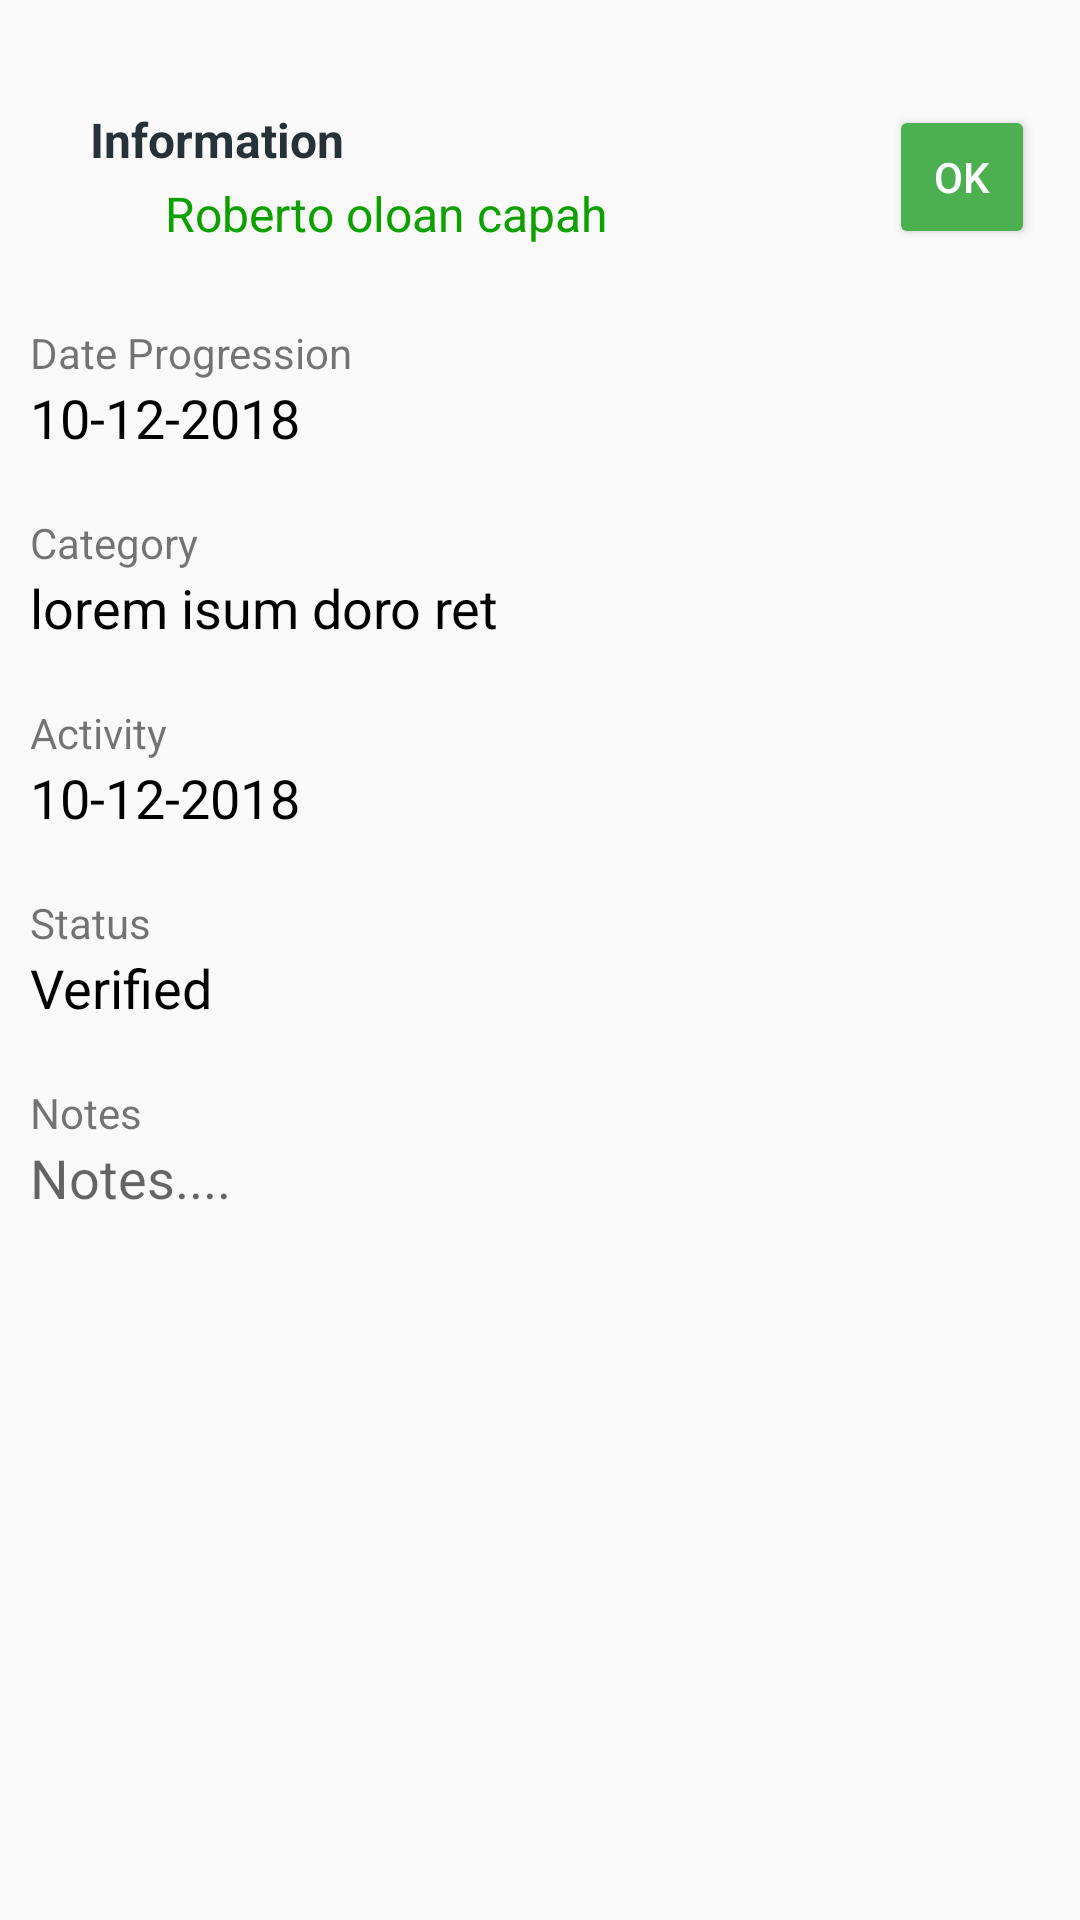

Layout XML and referenced resources for this Android screen:
<!-- AndroidManifest.xml: application theme AppTheme -->
<!-- res/layout/dialog_exist_event.xml -->
<?xml version="1.0" encoding="utf-8"?>
<LinearLayout xmlns:android="http://schemas.android.com/apk/res/android"
    xmlns:app="http://schemas.android.com/apk/res-auto"
    android:layout_width="match_parent"
    android:layout_height="match_parent"
    android:orientation="vertical"
    android:paddingTop="@dimen/spacing_mlarge">

    <LinearLayout
        android:layout_width="match_parent"
        android:layout_height="wrap_content"
        android:gravity="center_vertical"
        android:orientation="horizontal"
        android:padding="@dimen/spacing_large">

        <View
            android:layout_width="@dimen/spacing_large"
            android:layout_height="0dp" />

        <LinearLayout
            android:layout_width="0dp"
            android:layout_height="wrap_content"
            android:layout_weight="1"
            android:orientation="vertical">

            <TextView
                android:layout_width="match_parent"
                android:layout_height="wrap_content"
                android:gravity="center_vertical"
                android:id="@+id/tv_title_activity"
                android:text="Information"
                android:textAppearance="@style/TextAppearance.AppCompat.Subhead"
                android:textColor="@color/grey_90"
                android:textStyle="bold" />

            <LinearLayout
                android:layout_width="wrap_content"
                android:layout_height="wrap_content"
                android:layout_marginTop="@dimen/spacing_small"
                android:gravity="center_vertical">

                <ImageView
                    android:layout_width="@dimen/spacing_mlarge"
                    android:layout_height="@dimen/spacing_mlarge"
                    android:tint="@color/colorAccent"
                    app:srcCompat="@drawable/ic_kalbe_phonegap" />

                <View
                    android:layout_width="@dimen/spacing_medium"
                    android:layout_height="0dp" />

                <TextView
                    android:layout_width="match_parent"
                    android:layout_height="wrap_content"
                    android:id="@+id/tv_name_user"
                    android:gravity="center_vertical"
                    android:text="Roberto oloan capah"
                    android:textAppearance="@style/TextAppearance.AppCompat.Subhead"
                    android:textColor="@color/colorPrimary" />

            </LinearLayout>

        </LinearLayout>

        <android.support.v7.widget.AppCompatButton
            android:id="@+id/bt_submit"
            android:layout_width="wrap_content"
            android:layout_height="wrap_content"
            style="@style/Widget.AppCompat.Button.Colored"
            android:backgroundTint="@color/colorAccent"
            android:enabled="true"
            android:gravity="center"
            android:minWidth="0dp"
            android:paddingLeft="@dimen/spacing_large"
            android:paddingRight="@dimen/spacing_large"
            android:text="@string/OK" />

    </LinearLayout>

    <ScrollView
        android:layout_width="match_parent"
        android:layout_height="wrap_content">

        <LinearLayout
            android:layout_width="match_parent"
            android:layout_height="match_parent"
            android:orientation="vertical">


            <LinearLayout
                android:layout_width="match_parent"
                android:layout_height="wrap_content"
                android:layout_margin="10dp"
                android:orientation="vertical">

                <TextView
                    android:layout_width="match_parent"
                    android:layout_height="wrap_content"
                    android:layout_marginLeft="@dimen/_10sdp"
                    android:layout_weight="1"
                    android:text="Date Progression" />

                <EditText
                    android:layout_width="match_parent"
                    android:layout_height="wrap_content"
                    android:id="@+id/et_date_exist"
                    android:text="10-12-2018"
                    android:textColor="@color/black"
                    android:clickable="false"
                    android:focusable="false"
                    android:background="@drawable/bg_edtext"
                    />
            </LinearLayout>


            <LinearLayout
                android:layout_width="match_parent"
                android:layout_height="wrap_content"
                android:layout_margin="10dp"
                android:orientation="vertical">

                <TextView
                    android:layout_width="match_parent"
                    android:layout_height="wrap_content"
                    android:layout_marginLeft="@dimen/_10sdp"
                    android:layout_weight="1"
                    android:text="Category" />

                <EditText
                    android:layout_width="match_parent"
                    android:layout_height="wrap_content"
                    android:id="@+id/et_category"
                    android:text="lorem isum doro ret"
                    android:textColor="@color/black"
                    android:clickable="false"
                    android:focusable="false"
                    android:background="@drawable/bg_edtext"
                    />
                
            </LinearLayout>

            <LinearLayout
                android:layout_width="match_parent"
                android:layout_height="wrap_content"
                android:layout_margin="10dp"
                android:orientation="vertical">

                <TextView
                    android:layout_width="match_parent"
                    android:layout_height="wrap_content"
                    android:layout_marginLeft="@dimen/_10sdp"
                    android:layout_weight="1"
                    android:text="Activity" />

                <EditText
                    android:layout_width="match_parent"
                    android:layout_height="wrap_content"
                    android:id="@+id/et_activity"
                    android:text="10-12-2018"
                    android:textColor="@color/black"
                    android:clickable="false"
                    android:focusable="false"
                    android:background="@drawable/bg_edtext"
                    />
            </LinearLayout>
            <LinearLayout
                android:layout_width="match_parent"
                android:layout_height="wrap_content"
                android:layout_margin="10dp"
                android:orientation="vertical">

                <TextView
                    android:layout_width="match_parent"
                    android:layout_height="wrap_content"
                    android:layout_marginLeft="@dimen/_10sdp"
                    android:layout_weight="1"
                    android:text="Status" />

                <EditText
                    android:layout_width="match_parent"
                    android:layout_height="wrap_content"
                    android:id="@+id/et_status"
                    android:text="Verified"
                    android:textColor="@color/black"
                    android:clickable="false"
                    android:focusable="false"
                    android:background="@drawable/bg_edtext"
                    />
            </LinearLayout>
            <LinearLayout
                android:layout_width="match_parent"
                android:layout_height="wrap_content"
                android:layout_margin="10dp"
                android:orientation="vertical">

                <TextView
                    android:layout_width="match_parent"
                    android:layout_height="wrap_content"
                    android:layout_marginLeft="@dimen/_10sdp"
                    android:layout_weight="1"
                    android:text="Notes" />

                <EditText
                    android:layout_width="match_parent"
                    android:layout_height="wrap_content"
                    android:id="@+id/et_notes"
                    android:hint="Notes...."
                    android:textColor="@color/black"
                    android:clickable="false"
                    android:focusable="false"
                    android:background="@drawable/bg_edtext"
                    />
            </LinearLayout>

            

        </LinearLayout>
    </ScrollView>


</LinearLayout>
<!-- resources referenced by this layout -->
<resources>
  <color name="black">#000000</color>
  <color name="colorAccent">#4CAF50</color>
  <color name="colorPrimary">#0da100</color>
  <color name="grey_90">#263238</color>
  <color name="white">#FFFFFF</color>
  <dimen name="spacing_large">15dp</dimen>
  <dimen name="spacing_medium">5dp</dimen>
  <dimen name="spacing_mlarge">20dp</dimen>
  <dimen name="spacing_small">3dp</dimen>
  <!-- drawable spinner_background (drawable) -->
  <selector xmlns:android="http://schemas.android.com/apk/res/android">
  
      <item>
  
          <layer-list>
  
              <item>
                  <color
                      android:color="@android:color/white"/>
              </item>
  
              <item>
                  <bitmap
                      android:gravity="center_vertical|right"
                      android:src="@drawable/ic_arrow_dropdown"/>
              </item>
  
          </layer-list>
  
      </item>
  
  </selector>
  <string name="OK">OK</string>
  <style name="AppTheme" parent="Theme.AppCompat.Light.DarkActionBar">
          
          <item name="colorPrimary">@color/colorPrimary</item>
          <item name="colorPrimaryDark">@color/colorPrimaryDark</item>
          <item name="colorAccent">@color/colorAccent</item>
          <item name="windowNoTitle">true</item>
          <item name="android:dialogTheme">@style/Dialog.Theme</item>
      </style>
  <color name="colorPrimaryDark">#303F9F</color>
  <style name="Dialog.Theme" parent="Theme.AppCompat.Light.Dialog">
          <item name="colorPrimary">@color/colorPrimary</item>
          <item name="colorPrimaryDark">@color/colorPrimaryDark</item>
          <item name="colorAccent">@color/colorAccent</item>
      </style>
</resources>
